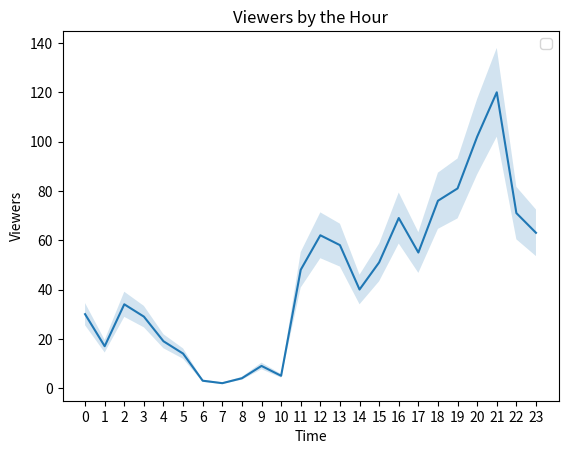

Recreate this plot in Python.
import pandas as pd
from matplotlib import pyplot as plt
import numpy as np
import seaborn as sns

games = ['LoL', 'Dota 2', 'CS:GO', 'DayZ', 'HOS', 'Isaac', 'Shows', 'Hearth', 'WoT', 'Agar.io']
viewers = [1070, 472, 302, 239, 210, 171, 170, 90, 86, 71]

plt.bar(range(len(games)), viewers, color = 'blue')
plt.title('Viewers by Games')
plt.legend(['Twitch'])
plt.xlabel('Games')
plt.ylabel('Viewers')
ax = plt.subplot()
ax.set_xticks([0, 1, 2, 3, 4, 5, 6, 7, 8, 9])
ax.set_xticklabels(games, rotation = 30)
plt.show()
plt.clf()

labels = ['US', 'DE', 'CA', 'N/A', 'GB', 'TR', 'BR', 'DK', 'PL', 'BE', 'NL', 'Others']
countries = [447, 66, 64, 49, 45, 28, 25, 20, 19, 17, 17, 279]
colors = ['lightskyblue', 'gold', 'lightcoral', 'gainsboro', 'royalblue', 'lightpink', 'darkseagreen', 'sienna', 'khaki', 'gold', 'violet', 'yellowgreen']

plt.pie(countries, labels = labels, colors = colors)
plt.legend()
plt.axis('equal')
plt.show()
plt.clf()

hour = range(24)
viewers_hour = [30, 17, 34, 29, 19, 14, 3, 2, 4, 9, 5, 48, 62, 58, 40, 51, 69, 55, 76, 81, 102, 120, 71, 63]
y_upper = [i + (i*0.15) for i in viewers_hour]
y_lower = [i - (i*0.15) for i in viewers_hour]

plt.plot(hour, viewers_hour)
plt.fill_between(hour, y_lower, y_upper, alpha = 0.2)
plt.xlabel('Time')
plt.ylabel('Viewers')
plt.title('Viewers by the Hour')
plt.legend()
ax = plt.subplot()
ax.set_xticks(list(range(24)))
plt.show()